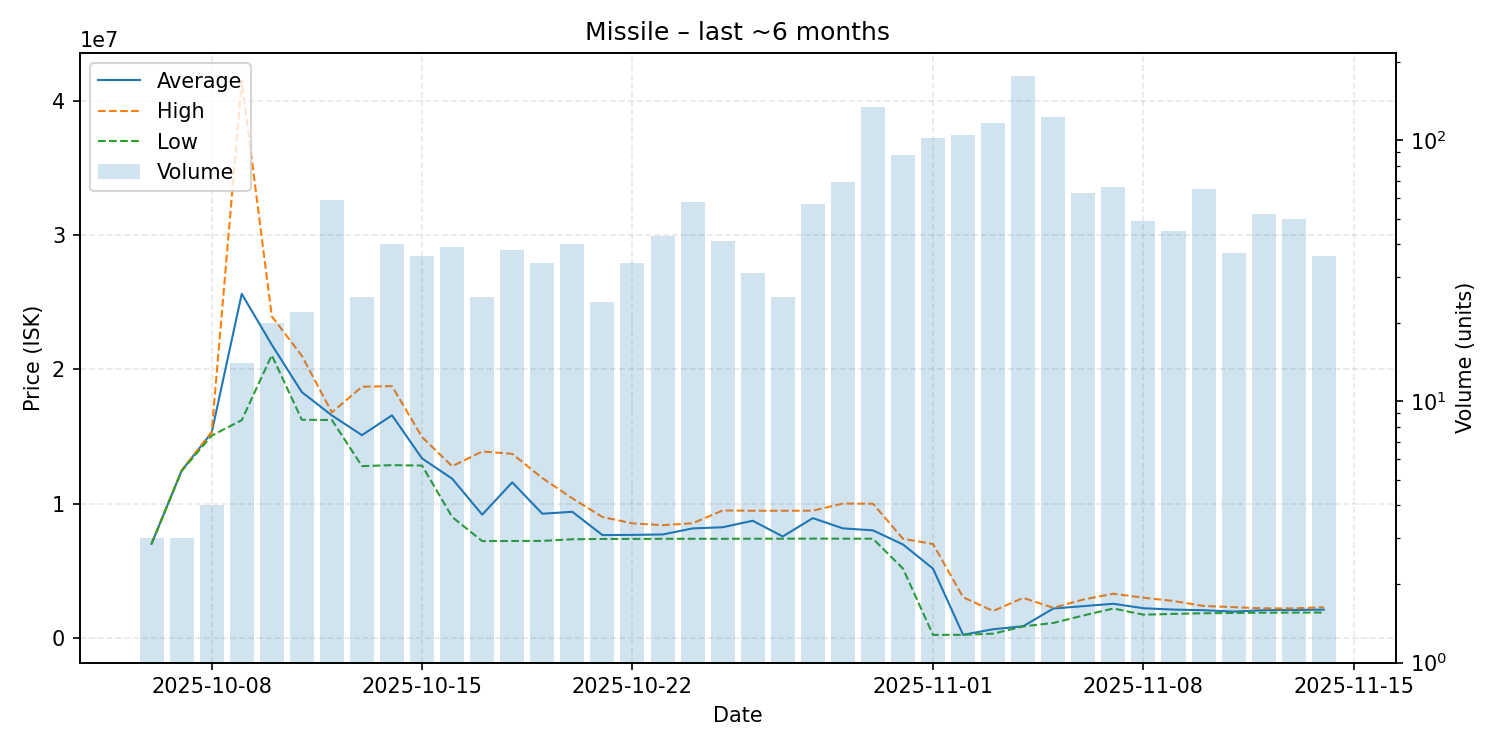

The data file committed next to this chart (first rows):
date, average, highest, lowest, order_count, volume
2025-10-06, 7006000, 7010000, 7004000, 3, 3
2025-10-07, 12450000, 12475000, 12425000, 3, 3
2025-10-08, 15287500, 15320000, 15060000, 4, 4
2025-10-09, 25617143, 41490000, 16210000, 14, 14
2025-10-10, 21825000, 23945000, 21050000, 18, 20
2025-10-11, 18300000, 21000000, 16240000, 20, 22
2025-10-12, 16562203, 16790000, 16220000, 41, 59
2025-10-13, 15094000, 18700000, 12790000, 25, 25
2025-10-14, 16572750, 18745000, 12860000, 34, 40
2025-10-15, 13358056, 14950000, 12830000, 30, 36
2025-10-16, 11855615, 12780000, 9001000, 38, 39
2025-10-17, 9173920, 13880000, 7206000, 22, 25
2025-10-18, 11578526, 13700000, 7215000, 30, 38
2025-10-19, 9243676, 11900000, 7220000, 30, 34
2025-10-20, 9387350, 10390000, 7341000, 25, 40
2025-10-21, 7653958, 8999000, 7364000, 23, 24
2025-10-22, 7667118, 8527000, 7366000, 30, 34
2025-10-23, 7697791, 8390000, 7375000, 32, 43
2025-10-24, 8149328, 8530000, 7377000, 40, 58
2025-10-25, 8236537, 9487000, 7377000, 39, 41
2025-10-26, 8720129, 9466000, 7382000, 22, 31
2025-10-27, 7549640, 9463500, 7382000, 20, 25
2025-10-28, 8917175, 9470000, 7392000, 50, 57
2025-10-29, 8154203, 10000000, 7384000, 52, 69
2025-10-30, 8005000, 9990000, 7384000, 87, 134
2025-10-31, 6953273, 7376000, 5155000, 68, 88
2025-11-01, 5153000, 6988000, 221500, 80, 102
2025-11-02, 225700, 3023000, 223150, 71, 105
2025-11-03, 640700, 2000000, 311100, 83, 116
2025-11-04, 865500, 2976000, 850200, 103, 176
2025-11-05, 2182000, 2239000, 1108000, 80, 123
2025-11-06, 2361825, 2853000, 1664000, 50, 63
2025-11-07, 2537379, 3286500, 2186000, 45, 66
2025-11-08, 2205367, 2991000, 1725000, 45, 49
2025-11-09, 2105333, 2746000, 1784500, 36, 45
2025-11-10, 2057385, 2375500, 1831000, 35, 65
2025-11-11, 1956405, 2285000, 1855500, 30, 37
2025-11-12, 2059135, 2195000, 1873000, 24, 52
2025-11-13, 2075560, 2195000, 1883000, 31, 50
2025-11-14, 2103111, 2279000, 1887000, 30, 36
